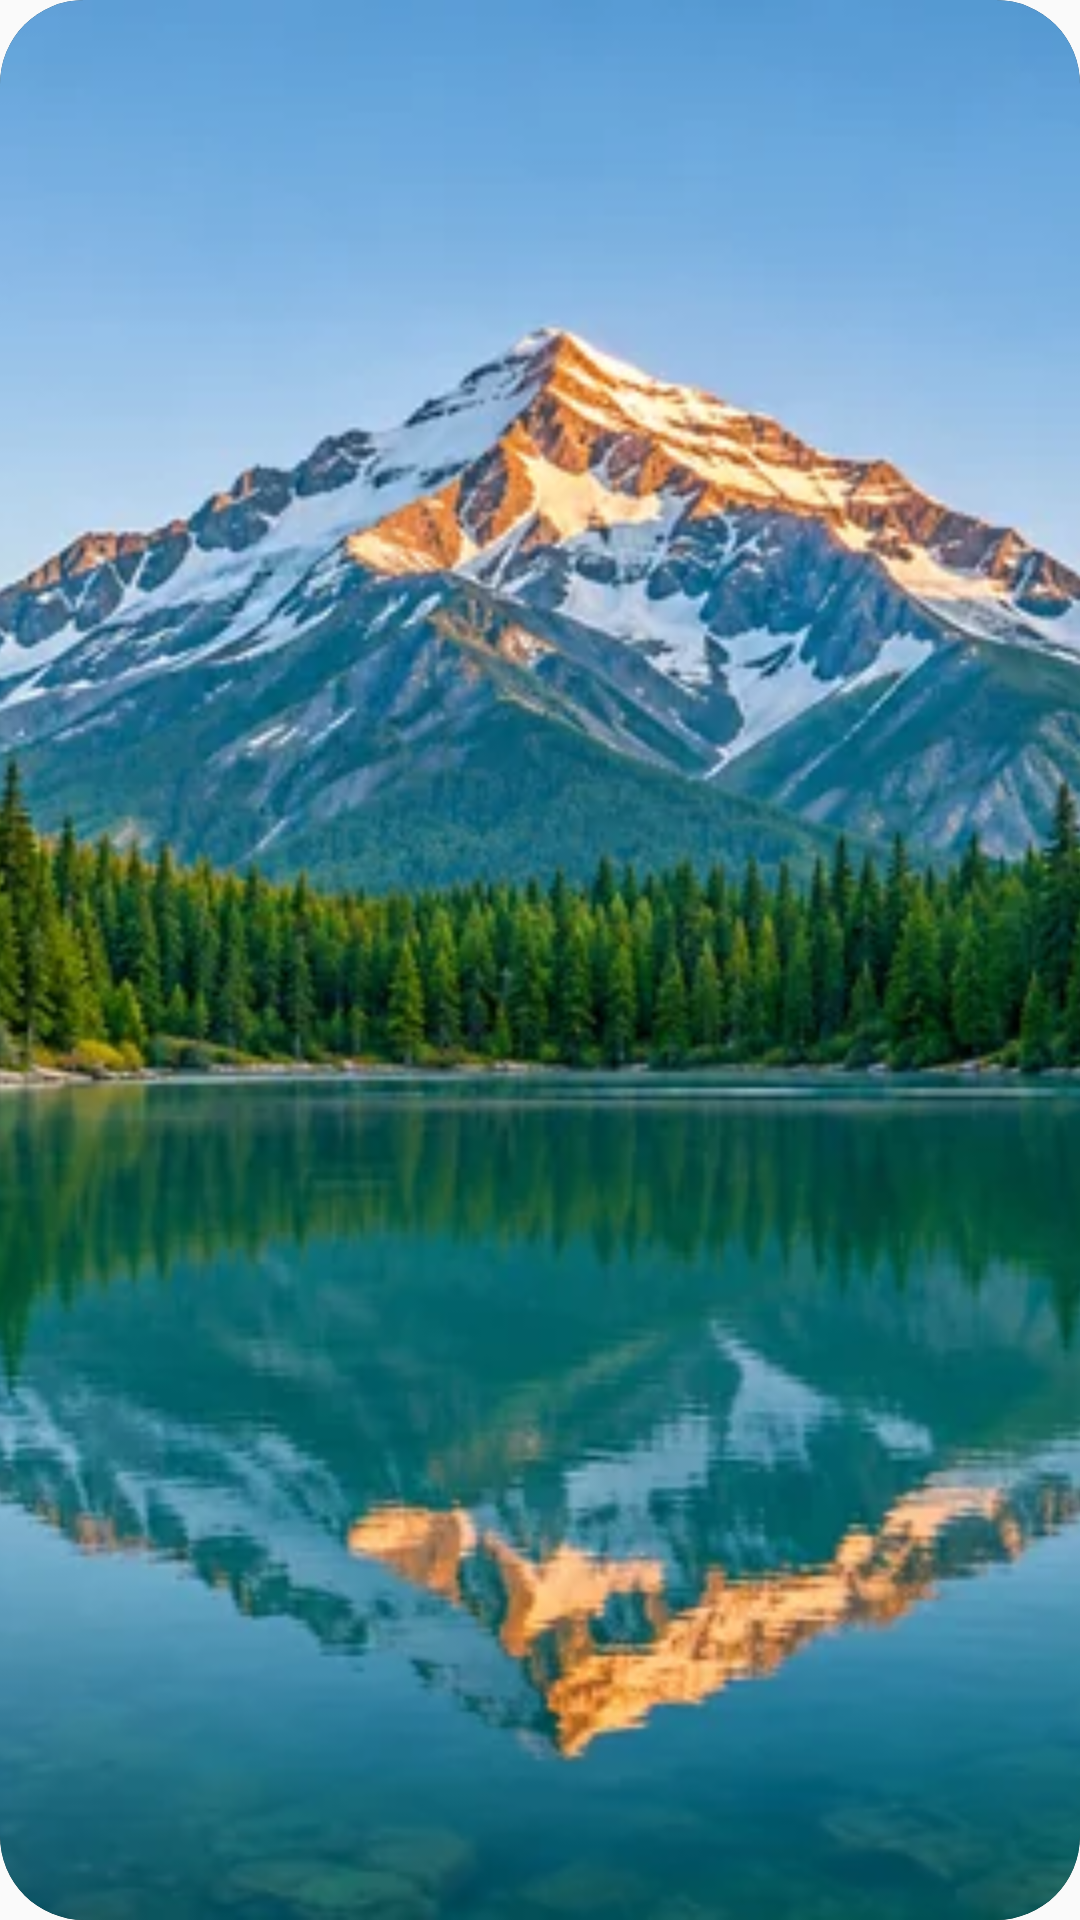

Write the Android layout XML for this screen, with the resource values it uses.
<!-- AndroidManifest.xml: application theme Theme.LocalGallery -->
<!-- res/layout/widget_picker_preview.xml -->
<?xml version="1.0" encoding="utf-8"?>
<ImageView xmlns:android="http://schemas.android.com/apk/res/android"
    xmlns:tools="http://schemas.android.com/tools"
    android:id="@android:id/background"
    android:layout_width="match_parent"
    android:layout_height="match_parent"
    android:background="@drawable/widget_picker_preview_shape"
    android:clipToOutline="true"
    android:contentDescription="@string/widget_picker_sample_photo"
    android:scaleType="centerCrop"
    android:src="@drawable/widget_picker_sample_photo"
    tools:targetApi="s" />
<!-- resources referenced by this layout -->
<resources>
  <!-- drawable widget_picker_preview_shape (drawable) -->
  <?xml version="1.0" encoding="utf-8"?>
  <shape xmlns:android="http://schemas.android.com/apk/res/android"
      xmlns:tools="http://schemas.android.com/tools"
      android:shape="rectangle"
      tools:targetApi="s">
      <solid android:color="#15231E" />
      <corners android:radius="@android:dimen/system_app_widget_background_radius" />
  </shape>
  <!-- drawable widget_picker_sample_photo: webp bitmap (drawable-nodpi, 46578 bytes) -->
  <string name="widget_picker_sample_photo">Sample mountain lake landscape</string>
  <style name="Theme.LocalGallery" parent="android:style/Theme.Material.Light.NoActionBar">
          <item name="android:fontFamily">sans</item>
          <item name="android:colorAccent">#6750A4</item>
          <item name="android:windowLightStatusBar">true</item>
          <item name="android:windowLightNavigationBar">true</item>
      </style>
</resources>
